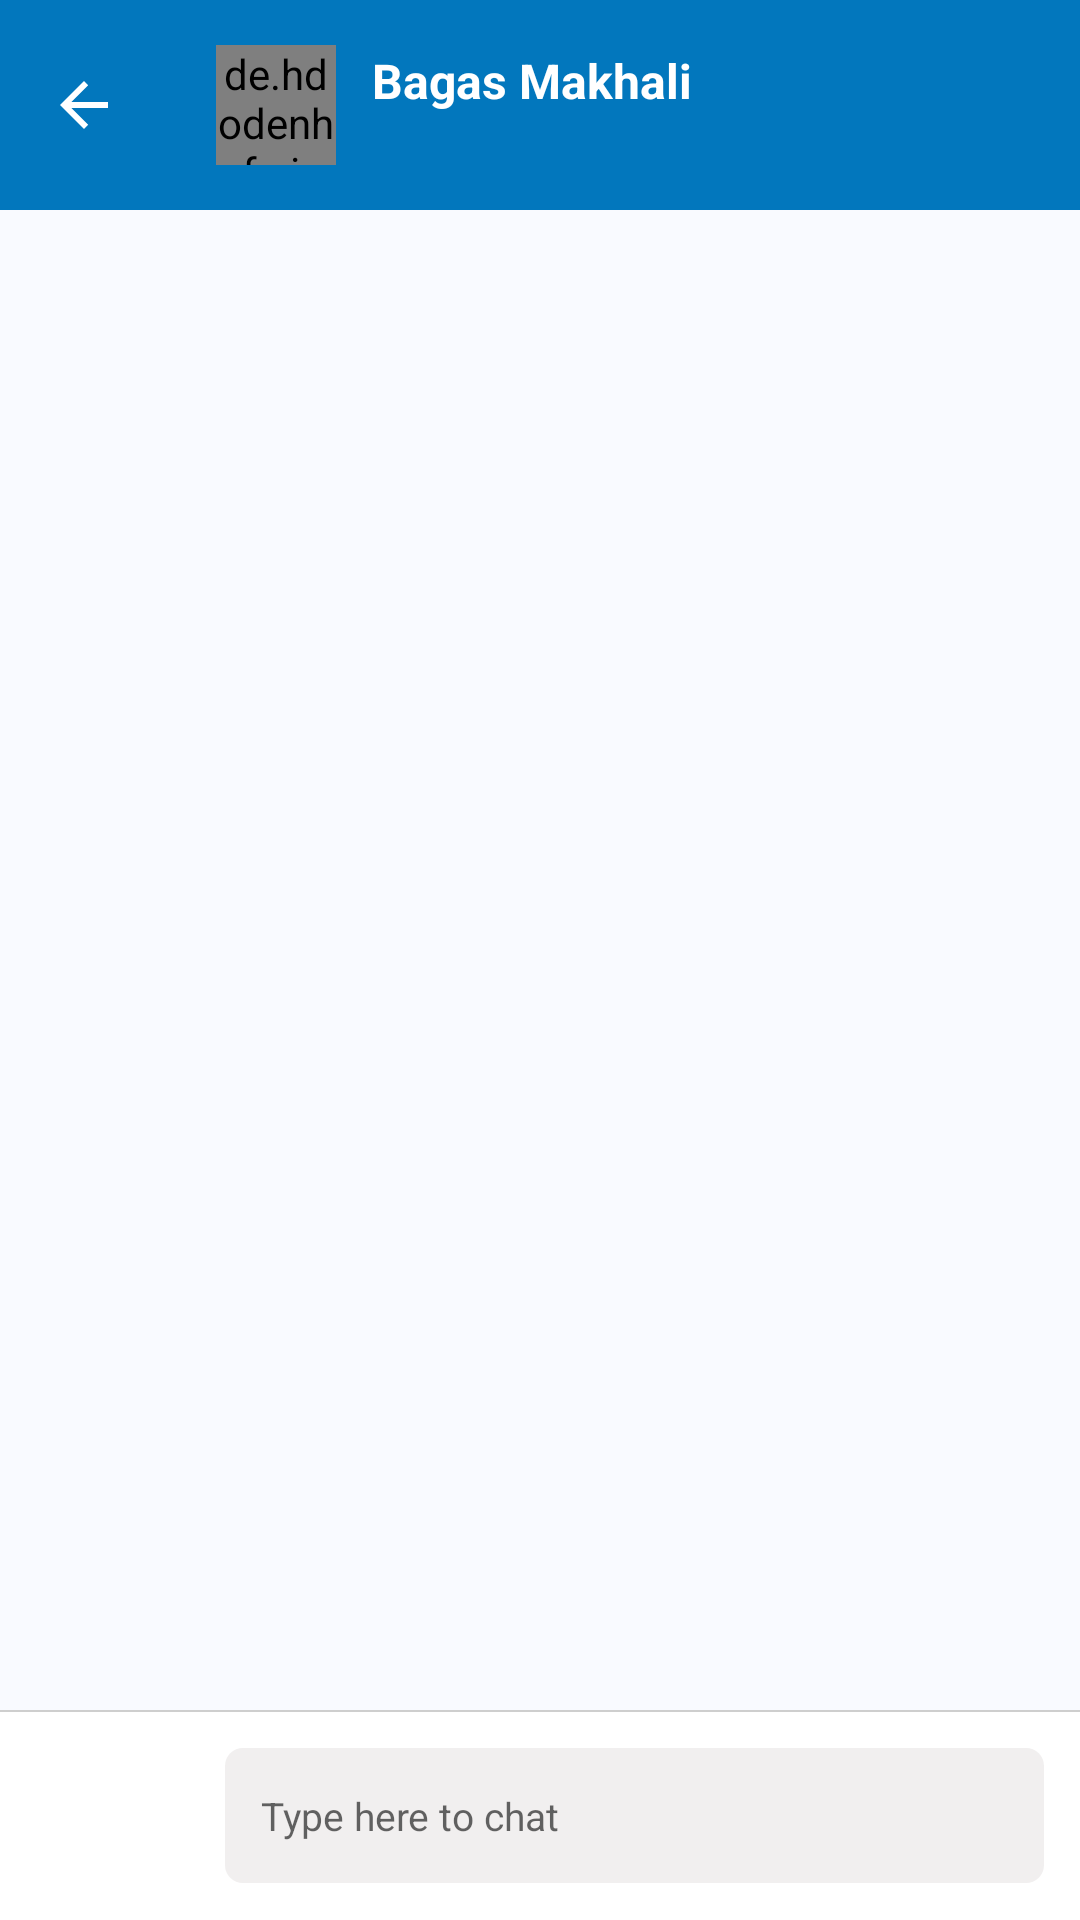

Reconstruct the res/layout file that produces this screen, plus the resources it refers to.
<!-- AndroidManifest.xml: application theme AppTheme -->
<!-- res/layout/activity_chat.xml -->
<?xml version="1.0" encoding="utf-8"?>
<androidx.constraintlayout.widget.ConstraintLayout xmlns:android="http://schemas.android.com/apk/res/android"
    xmlns:app="http://schemas.android.com/apk/res-auto"
    xmlns:tools="http://schemas.android.com/tools"
    android:layout_width="match_parent"
    android:layout_height="match_parent"
    android:background="@color/colorMain"
    tools:context=".ui.activity.ChatActivity">

    <androidx.appcompat.widget.Toolbar
        android:id="@+id/toolbar"
        android:layout_width="match_parent"
        android:layout_height="70dp"
        android:background="@color/colorPrimary"
        app:layout_constraintStart_toStartOf="parent"
        app:layout_constraintTop_toTopOf="parent"
        app:layout_constraintEnd_toEndOf="parent"
        app:navigationIcon="@drawable/abc_vector_test"
        app:buttonGravity="center_vertical"
        tools:ignore="PrivateResource">
        <LinearLayout
            android:id="@+id/linearUser"
            android:layout_width="match_parent"
            android:layout_height="match_parent"
            android:orientation="horizontal">
            <de.hdodenhof.circleimageview.CircleImageView
                android:layout_width="40dp"
                android:layout_height="40dp"
                android:layout_gravity="center_vertical"
                android:src="@drawable/bagas"
                android:id="@+id/imageUser"/>
            <LinearLayout
                android:layout_width="match_parent"
                android:layout_height="wrap_content"
                android:layout_gravity="center_vertical"
                android:layout_marginStart="12dp"
                android:orientation="vertical">
                <TextView
                    android:layout_width="wrap_content"
                    android:layout_height="wrap_content"
                    android:text="Bagas Makhali"
                    android:textColor="@android:color/white"
                    android:textSize="16sp"
                    android:textStyle="bold"
                    android:id="@+id/tvNameUser"/>
                <TextView
                    android:layout_width="wrap_content"
                    android:layout_height="wrap_content"
                    android:text=""
                    android:textColor="@android:color/white"
                    android:textSize="12sp"
                    android:textStyle="bold"
                    android:id="@+id/tvUserStatus"/>
            </LinearLayout>
        </LinearLayout>
    </androidx.appcompat.widget.Toolbar>
    <androidx.recyclerview.widget.RecyclerView
        android:layout_width="match_parent"
        android:layout_height="0dp"
        app:layout_constraintTop_toBottomOf="@+id/toolbar"
        app:layout_constraintBottom_toTopOf="@id/contrains"
        app:layout_constraintStart_toStartOf="parent"
        app:layout_constraintEnd_toEndOf="parent"
        android:id="@+id/rvChat"
        tools:listitem="@layout/item_chat_sender"/>
    <androidx.constraintlayout.widget.ConstraintLayout
        android:id="@+id/contrains"
        android:layout_width="match_parent"
        android:layout_height="70dp"
        app:layout_constraintBottom_toBottomOf="parent"
        app:layout_constraintStart_toStartOf="parent"
        app:layout_constraintEnd_toEndOf="parent"
        android:background="@android:color/white"
        android:orientation="horizontal">
        <View
            android:layout_width="match_parent"
            android:layout_height="0.5dp"
            android:background="#cecece"
            app:layout_constraintTop_toTopOf="parent"
            app:layout_constraintStart_toStartOf="parent"
            app:layout_constraintEnd_toEndOf="parent"/>

        <ImageView
            android:id="@+id/imgAdd"
            android:layout_width="32dp"
            android:layout_height="32dp"
            android:layout_marginStart="12dp"
            android:contentDescription="@string/app_name"
            android:src="@drawable/ic_add_a_photo"
            android:tint="#cecece"
            app:layout_constraintBottom_toBottomOf="parent"
            app:layout_constraintStart_toStartOf="parent"
            app:layout_constraintTop_toTopOf="parent" />
        <EditText
            android:id="@+id/etChat"
            android:layout_width="match_parent"
            android:layout_height="45dp"
            android:layout_marginStart="75sp"
            app:layout_constraintEnd_toEndOf="parent"
            app:layout_constraintTop_toTopOf="parent"
            android:layout_marginEnd="12dp"
            android:hint="Type here to chat"
            android:inputType="text"
            android:maxLines="5"
            android:textSize="13sp"
            android:paddingStart="12dp"
            app:layout_constraintBottom_toBottomOf="parent"
            android:background="@drawable/shape_comment"
            tools:ignore="RtlSymmetry" />

        <Button
            android:id="@+id/btSend"
            android:layout_width="32dp"
            android:layout_height="28dp"
            android:layout_marginEnd="12dp"
            android:background="@drawable/ic_send"
            android:backgroundTint="@color/colorPrimary"
            app:layout_constraintBottom_toBottomOf="@id/etChat"
            app:layout_constraintEnd_toEndOf="@id/etChat"
            app:layout_constraintTop_toTopOf="@id/etChat" />

    </androidx.constraintlayout.widget.ConstraintLayout>

</androidx.constraintlayout.widget.ConstraintLayout>
<!-- res/layout/item_chat_sender.xml (included above) -->
<?xml version="1.0" encoding="utf-8"?>
<FrameLayout
    xmlns:android="http://schemas.android.com/apk/res/android"
    android:layout_width="match_parent"
    android:layout_height="wrap_content">

    <TextView
        android:layout_width="wrap_content"
        android:layout_height="wrap_content"
        android:padding="12dp"
        android:layout_gravity="end"
        android:layout_margin="6dp"
        android:text="Hallo, How are you Bagas Makhali?"
        android:textColor="@android:color/black"
        android:background="@drawable/shape_message_sent"
        android:id="@+id/tvChat"/>

</FrameLayout>
<!-- resources referenced by this layout -->
<resources>
  <color name="colorMain">#F9FAFF</color>
  <color name="colorPrimary">#0277BD</color>
  <!-- drawable bagas: jpg bitmap (drawable, 10264 bytes) -->
  <!-- drawable shape_comment (drawable) -->
  <?xml version="1.0" encoding="utf-8"?>
  <shape xmlns:android="http://schemas.android.com/apk/res/android">
  
  
      <solid android:color="#F1EFEF"
          />
      <corners android:radius="6dp"/>
  </shape>
  <!-- drawable shape_message_sent (drawable) -->
  <?xml version="1.0" encoding="utf-8"?>
  <shape xmlns:android="http://schemas.android.com/apk/res/android">
  
      <solid android:color="@android:color/white" />
  
      <corners
          android:bottomLeftRadius="20dp"
          android:bottomRightRadius="20dp"
          android:topLeftRadius="20dp" />
  
      <padding
          android:bottom="12dp"
          android:left="16dp"
          android:right="16dp"
          android:top="12dp" />
  </shape>
  <string name="app_name">Salam Paceebok</string>
  <style name="AppTheme" parent="Theme.AppCompat.Light.NoActionBar">
          
          <item name="colorPrimary">@color/colorPrimary</item>
          <item name="colorPrimaryDark">@color/colorPrimaryDark</item>
          <item name="colorAccent">@color/colorAccent</item>
      </style>
  <color name="colorPrimaryDark">#1565C0</color>
  <color name="colorAccent">#FF8F00</color>
</resources>
